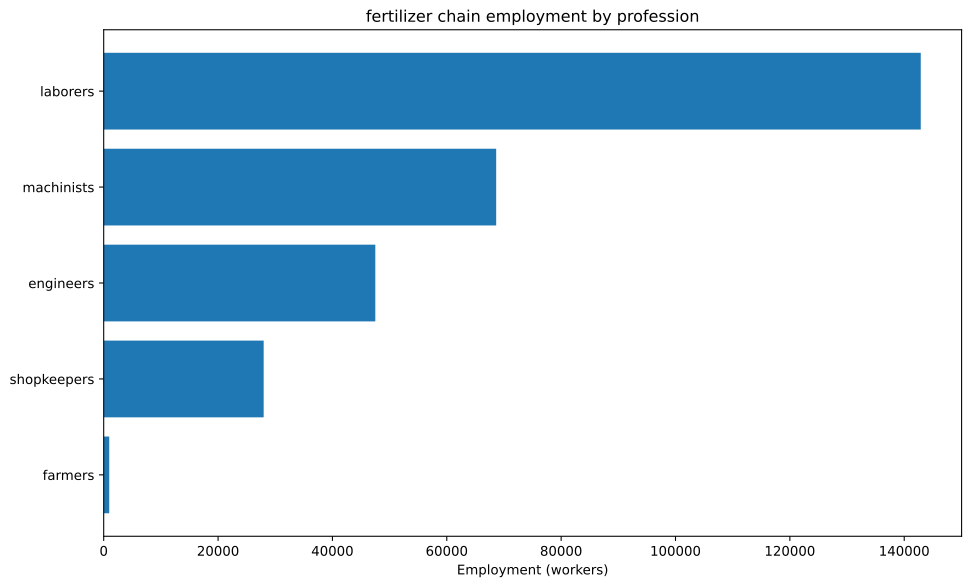

The file beside this chart, header and first rows:
config, building, profession, employment
building_tooling_workshops+pm_rubber_gri…, building_tooling_workshops, engineers, 1666
building_tooling_workshops+pm_rubber_gri…, building_tooling_workshops, laborers, 9998
building_tooling_workshops+pm_rubber_gri…, building_tooling_workshops, machinists, 3333
building_tooling_workshops+pm_rubber_gri…, building_tooling_workshops, shopkeepers, 1666
building_paper_mills+pm_bleached_paper+p…, building_paper_mills, engineers, 221.5
building_paper_mills+pm_bleached_paper+p…, building_paper_mills, laborers, 1329
building_paper_mills+pm_bleached_paper+p…, building_paper_mills, machinists, 443
building_paper_mills+pm_bleached_paper+p…, building_paper_mills, shopkeepers, 221.5
building_chemical_plants+pm_improved_fer…, building_chemical_plants, engineers, 24442
building_chemical_plants+pm_improved_fer…, building_chemical_plants, laborers, 48885
building_chemical_plants+pm_improved_fer…, building_chemical_plants, machinists, 36664
building_chemical_plants+pm_improved_fer…, building_chemical_plants, shopkeepers, 12221
building_explosives_factory+pm_vacuum_ev…, building_explosives_factory, engineers, 2215
building_explosives_factory+pm_vacuum_ev…, building_explosives_factory, laborers, 4430
building_explosives_factory+pm_vacuum_ev…, building_explosives_factory, machinists, 2215
building_explosives_factory+pm_vacuum_ev…, building_explosives_factory, shopkeepers, 1108
building_steel_mills+pm_open_hearth_proc…, building_steel_mills, engineers, 640
building_steel_mills+pm_open_hearth_proc…, building_steel_mills, laborers, 2133
building_steel_mills+pm_open_hearth_proc…, building_steel_mills, machinists, 1067
building_steel_mills+pm_open_hearth_proc…, building_steel_mills, shopkeepers, 426.6
building_motor_industry+pm_steam_engines…, building_motor_industry, engineers, 40.25
building_motor_industry+pm_steam_engines…, building_motor_industry, laborers, 201.3
building_motor_industry+pm_steam_engines…, building_motor_industry, machinists, 120.8
building_motor_industry+pm_steam_engines…, building_motor_industry, shopkeepers, 40.25
building_coal_mine+pm_condensing_engine_…, building_coal_mine, engineers, 2933
building_coal_mine+pm_condensing_engine_…, building_coal_mine, laborers, 11732
building_coal_mine+pm_condensing_engine_…, building_coal_mine, machinists, 3911
building_coal_mine+pm_condensing_engine_…, building_coal_mine, shopkeepers, 1955
building_iron_mine+pm_condensing_engine_…, building_iron_mine, engineers, 7594
building_iron_mine+pm_condensing_engine_…, building_iron_mine, laborers, 30378
building_iron_mine+pm_condensing_engine_…, building_iron_mine, machinists, 10126
building_iron_mine+pm_condensing_engine_…, building_iron_mine, shopkeepers, 5063
building_sulfur_mine+pm_condensing_engin…, building_sulfur_mine, engineers, 7747
building_sulfur_mine+pm_condensing_engin…, building_sulfur_mine, laborers, 30986
building_sulfur_mine+pm_condensing_engin…, building_sulfur_mine, machinists, 10329
building_sulfur_mine+pm_condensing_engin…, building_sulfur_mine, shopkeepers, 5164
building_dye_plantation+automatic_irriga…, building_dye_plantation, farmers, 132.9
building_dye_plantation+automatic_irriga…, building_dye_plantation, laborers, 265.8
building_dye_plantation+automatic_irriga…, building_dye_plantation, machinists, 44.3
building_logging_camp+pm_saw_mills+pm_no…, building_logging_camp, laborers, 886
building_logging_camp+pm_saw_mills+pm_no…, building_logging_camp, machinists, 110.8
building_logging_camp+pm_saw_mills+pm_no…, building_logging_camp, shopkeepers, 110.8
building_rubber_plantation+automatic_irr…, building_rubber_plantation, farmers, 833.2
building_rubber_plantation+automatic_irr…, building_rubber_plantation, laborers, 1666
building_rubber_plantation+automatic_irr…, building_rubber_plantation, machinists, 277.7
